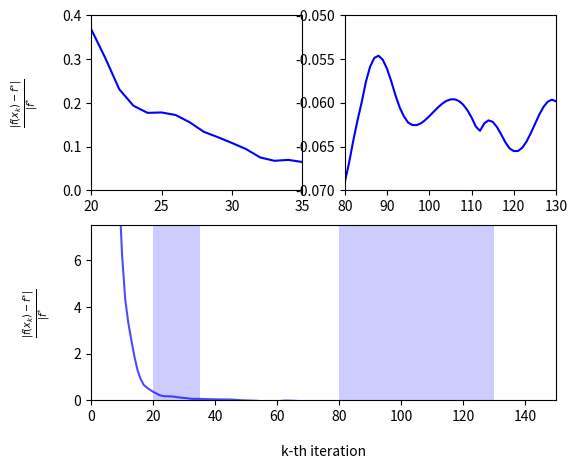

Generate this figure with matplotlib:
# Define a function using lambda
import numpy as np
from matplotlib import pyplot as plt

stock = lambda A, amp, angle, phase: A * angle + amp * np.sin(angle + phase)

# Define parameters
# aPGD with beta = 2 for 10x90 instance (seed=0)
y = [32.5946105882353, 31.7058905882353, 30.372810588235296, 28.5953705882353, 26.373570588235307, 23.707410588235305, 20.59689058823531, 17.04201058823531, 13.042770588235317, 9.131573897058837, 6.19827286764707, 4.335359856617651, 3.32435904816177, 2.5674420281985286, 1.8625517930147089, 1.2878447864801634, 0.9071223780123975, 0.6610117968531927, 0.5505477706304014, 0.45638184173857443, 0.36889545882562763, 0.30312489281509264, 0.23125197029663708, 0.19370334756870983, 0.1774117728673159, 0.17822418791695577, 0.1723738030511828, 0.1557370011489216, 0.13398157343552905, 0.1216625733755314, 0.10843775000333246, 0.09452326461267756, 0.07540679562881536, 0.06776743760825751, 0.06984870974390699, 0.0649192583908294, 0.06225337290689063, 0.06075553134384727, 0.055860070958087586, 0.05121065302748667, 0.04794159828821395, 0.045874418732486745, 0.045315428130836215, 0.0452344760893373, 0.04398797593630544, 0.0402227198005797, 0.03335966373956618, 0.0246042854380931, 0.014865801270170878, 0.005449332214100162, 0.0020782820723472557, 0.00045577480349249177, -0.004414596156361149, -0.012193168897344845, -0.022301092353172267, -0.034127313622885055, -0.03950989190148616, -0.0376931068776854, -0.036849352391103825, -0.0380082576042385, -0.03668462581949495, -0.022654843007406434, -0.01074342427905752, -0.00611637941653953, -0.008253838554688328, -0.012882493692711413, -0.019474411454348688, -0.026826897142055706, -0.03329911534257716, -0.03961452103360982, -0.04574580101290175, -0.05152039773854005, -0.05633835335145843, -0.05960986330437672, -0.06256889526242251, -0.06522272634168653, -0.06750714525417265, -0.06924759781206191, -0.07028197519163715, -0.07028340143010806, -0.06906195897695735, -0.06689952591502113, -0.06435277438888885, -0.06202609459383237, -0.05994040085595596, -0.057588763473209695, -0.055850444870760185, -0.05484702841312483, -0.05460598698931625, -0.0550671511055135, -0.056093577747906916, -0.05752282732916716, -0.059119522928989914, -0.0605211396994933, -0.06154237906452152, -0.0622450081877565, -0.06252467928142892, -0.06253811310460247, -0.062334657222831547, -0.061973728555527595, -0.061515930113422296, -0.06101820295358539, -0.06053227832254999, -0.06010506034067047, -0.0597794694323779, -0.05959460370516321, -0.0595846462198116, -0.05977656061813629, -0.06018710930793843, -0.060819995414754004, -0.06166394439953665, -0.06269234106499741, -0.06318363453487183, -0.062331830646488215, -0.061990990939733176, -0.06216109616469388, -0.06274769301106134, -0.06359086535018608, -0.06450127750305346, -0.06519631134749006, -0.06550219726625581, -0.06548775305074261, -0.0651153259306301, -0.06441312569129241, -0.06346569286332514, -0.06239705991706077, -0.061350075234016734, -0.060465433574074766, -0.059863455858630114, -0.05963076311077925, -0.05981291096959615, -0.06040837108541866, -0.0613636787413027, -0.06259814409026401, -0.064014567408697, -0.06550977571668488, -0.06698400120072394, -0.06834851707506458, -0.06953127770044072, -0.07048054496816229, -0.07116662225492225, -0.07158188264195493, -0.07173930113299687, -0.07166971126488896, -0.0714180253276034, -0.07103869202163918, -0.07059071112209506, -0.06521504675837039, -0.059445701256913334, -0.054175187169585366, -0.04950528625250281, -0.045503554146115524, -0.04220847862069063, -0.0396355153372684, -0.0377827213174225, -0.03663515161909124, -0.036167677458164856, -0.03634631875759077, -0.03712849111471428, -0.03846271777998044, -0.03992010789445769, -0.04160463286193473, -0.04361670396227921, -0.045857372863466764, -0.048230099011663814, -0.050664195981322366, -0.05311252612392871, -0.05554876562992478, -0.05796235314816969, -0.060352299701016174, -0.0627212387151143, -0.06507070226271364, -0.06737734018489039, -0.0695924988864442, -0.0715535376190477, -0.07313642450237842, -0.07426385228875511, -0.07490643760335972, -0.075077874070146, -0.0748277409368382, -0.0741549888099023, -0.07309645898548045, -0.07174909810332174, -0.07024778517502508, -0.06874325854190054, -0.0673785878441533, -0.06626960391243548, -0.06549215217890805, -0.06507724004625182, -0.06501350743522766, -0.06525526111792548, -0.06573371560868711, -0.06636906092629105, -0.06708139988035894, -0.0677992733244961, -0.06846522387932782, -0.06903847732506971, -0.06949524911187369, -0.06982738212903282, -0.0700400190946439, -0.07014887313845165, -0.06926537186663223, -0.06774778454653643, -0.06646694512372123, -0.06551148261312043, -0.06490263846660216, -0.06460592126970109, -0.06454933462107328, -0.06464383926379082, -0.06476658466563127, -0.06486816349166012, -0.06491345463768189, -0.06487707525043952, -0.06476270882514529, -0.06459670882760993, -0.06441931088179483, -0.0642753856513011, -0.06420631241398207, -0.06424400346184894, -0.0643969232304657, -0.06465692508019086, -0.06500577687526074, -0.0654185142677175, -0.06586685652937643, -0.06632225920443649, -0.06675837413591001, -0.06715284689496973, -0.06748848498903198, -0.06775387766548564, -0.06794355342873443, -0.06805774442091624, -0.06810180672856138, -0.06808533604774258, -0.06802102473095181, -0.06792332722403734, -0.0678070289410013, -0.06768583888987463, -0.06757113961672821, -0.06747102305156549, -0.06738971575081762, -0.06732745449197938, -0.06728081951960722, -0.067243476458701, -0.06720722786516131, -0.06716323914992707, -0.06710328623728191, -0.06702087564589518, -0.06691211031472415, -0.06677621227786273, -0.06661566017783116, -0.06643594872686578, -0.06624502195600733, -0.06605246696535888, -0.06586857624262166, -0.0657033929133088, -0.0655658451062911, -0.0654630553696057, -0.0653998824795622, -0.06537872046832614, -0.06539954770870333, -0.06546019135109053, -0.06555675222091185, -0.06568412410241538, -0.06583653946312751, -0.0660080801913713, -0.06619310494192628, -0.06638656172584045, -0.06658417275402914, -0.06678249574711322, -0.06697887994506135, -0.06717134457605332, -0.06735841204095504, -0.06753892774817594, -0.06771189421271206, -0.06787633993925096, -0.0680312351453729, -0.06817545790441629, -0.06830780692762574, -0.06842705174080918, -0.06853200781896315, -0.06862162331320786, -0.06869506501048302, -0.06875179356778847, -0.06879162122560283, -0.0688147485142656, -0.06882177941548599, -0.06881371668662088, -0.06879194044157903, -0.06875817362628504, -0.0687144378814257, -0.06866300268654785, -0.06860632988953634, -0.06854701498159761, -0.0684877259552773, -0.06843114037402052, -0.06837988139262266, -0.06689396521286346, -0.06463415529191001, -0.062497878716209807, -0.060529795423128245, -0.05876241462406723, -0.05721777620040774, -0.05590972767384753, -0.05484621189393876, -0.05403113330871555, -0.05346556717282232, -0.0531482692678164, -0.053075598207932936, -0.05324105844308219, -0.05363470569341335, -0.05417816690082233, -0.05488839452145681, -0.05577288859298816, -0.05681025883799005, -0.057976318934106444, -0.05924512013425426, -0.06059014534180385, -0.06198546881676325, -0.06339902707106655, -0.06479885823239873, -0.0661571072581612, -0.06745068680798466, -0.06866129011421146, -0.06971957859585404, -0.07055075020213554, -0.07111453654881635, -0.07140383809604005, -0.07143953548548426, -0.0712630141272562, -0.07092791102758689, -0.07049232946086359, -0.07001237241072049, -0.06953742182855503, -0.06910721935268593, -0.06875053614389065, -0.06848507313750532, -0.06831819850295773, -0.06824817764132053, -0.06826564534358723, -0.06835517362164033, -0.06849687429177026, -0.06866802670935022, -0.0688447346318202, -0.06900359877616534, -0.06912335642081172, -0.06918640168721503, -0.06918007350166758, -0.06909759180500284, -0.06893853971514913, -0.06870882777090138, -0.06842012937039332, -0.06808883478254918, -0.06773462489339575, -0.06737880676701714, -0.06704257547965732, -0.06674536822705794, -0.0665034584787757, -0.06632890382695197, -0.06622891687762208, -0.06620568054984378, -0.06625658368555536, -0.06637481500571951, -0.06655022658051682, -0.06677036364032579, -0.06702155548973454, -0.06728997080789595, -0.06756255707363286, -0.06782780515565481, -0.06807630321736964, -0.06830106638708161, -0.06849764818433901, -0.06866405526951065, -0.06880049820651755, -0.06890901768851396, -0.06899302856121615, -0.06905682368317718, -0.06910507692324476, -0.06914238007556005, -0.06917284270247848, -0.0691997772892796, -0.06922548490265884, -0.06925114903170779, -0.06927683770816158, -0.06930160665380276, -0.06895672828078314, -0.06786255895753414, -0.06683109739624908, -0.06588249548714277, -0.06502973331319135, -0.06427959861987442, -0.06363407582435573, -0.06309181876735635, -0.06264945074803402, -0.06230253425964036, -0.06204615598661047, -0.061875159858643176, -0.06178411991065607, -0.06176717132419112, -0.06181781537534192, -0.061928789902129674, -0.06209206122085534, -0.06222848197103554, -0.062372738979251725, -0.06256170192506888, -0.06278785682348426, -0.06304375574497895, -0.06332246128374183, -0.06361382307254768, -0.06390961376195715, -0.06420440959751413, -0.06449583578669436, -0.06478424153831043, -0.06507196666662353, -0.06536240662706953, -0.06565907806149215, -0.0659648441773381, -0.06628139536896845, -0.06660901268008089, -0.06694658414111387, -0.06729180556136323, -0.06764148104212667, -0.06799184225241577, -0.06833882385129521, -0.06867825829439976, -0.06900597981504512, -0.06931650340621186, -0.06958467715353767, -0.06979325492436735, -0.06993316627664595, -0.07000262730587264, -0.0700055283227981, -0.06994954918653687, -0.06984438281451201, -0.06970032417244454, -0.0695273411731567, -0.06933461627299539, -0.06913045474109518, -0.06892240776156011, -0.06871745495940651, -0.06852212240382842, -0.06834246450961831, -0.06818389622290134, -0.06805091213385908, -0.06794676254406001, -0.0678731689368227, -0.0678301535233975, -0.06781603412173552, -0.06782760335384139, -0.06786047737550363, -0.06790957055692877, -0.0677295033975482, -0.06708845914383985, -0.06643310554262255, -0.06578243670445198, -0.06515295996437838, -0.06455872654388817, -0.06401165086173029, -0.06352194142323754, -0.06309849144190907, -0.06274912576989129, -0.062480657897198706, -0.06229876393623378, -0.0622077205823959, -0.06221007656832847, -0.06230633199180602, -0.062494690292704665, -0.0627709286670363, -0.06312840986727425, -0.06355823646669859, -0.06404953114597192, -0.06458981509403744, -0.0651654513683915, -0.06576212007058464, -0.06636529588814648, -0.0669607042347128, -0.06753473842507877, -0.06807482603090342, -0.06856973724142346, -0.06900983157998945, -0.06935761554993981, -0.06958828773798753, -0.06969438385452091, -0.0696838152611664, -0.06957618674407395, -0.06939827796888874, -0.06917951635239979, -0.06894808736714646, -0.06872808068529439, -0.06853781502137286, -0.06838926740320443, -0.06828838266652368, -0.06823596608745215, -0.06822885968002665, -0.06826115285705386, -0.06832525760565034, -0.06841276411245294, -0.06851506655417694, -0.06841029166991508, -0.06807459063466435, -0.06773523594067064, -0.06740062381539084, -0.06707685735189325, -0.06676803227251034, -0.06647672544219632, -0.06620454767311677, -0.06595264526565568, -0.06572207279383517, -0.06551400234063098, -0.06532977285294785, -0.06517081159023519, -0.06503847520124328, -0.06493386119471095, -0.06485763404473488, -0.06480989757758447, -0.06479013043698349, -0.06479718750696631, -0.0648293593208594, -0.06488447468137991, -0.06496002893557172, -0.06505332086461275, -0.06516158388940273, -0.06528210114939877, -0.06541229806006106, -0.0655498095637171, -0.06569252213597732, -0.0658385926203199, -0.0659864472218137, -0.06613476465196759, -0.06628244763774033, -0.06642858691249053, -0.06657242147783272, -0.06671329841715339, -0.06685063489928786, -0.06698388428761834, -0.067112507532843, -0.06723595035363562, -0.06735362617122596, -0.06746490441440474, -0.06756910367000867, -0.06766548920082999, -0.06775327453276404, -0.06783162704717807, -0.06789967771836078, -0.06795653523750937, -0.06800130471956077, -0.06803311098853601, -0.06805112610800226, -0.068054600420956, -0.06804289595830827, -0.06801552073758481, -0.06797216225985343, -0.06791271845575989, -0.06783732443513181, -0.06774637363665026, -0.06764053231252752, -0.06752074666590874, -0.06738824233451707, -0.06724451624150267, -0.06709132108835891, -0.06693064293847809, -0.06676467244367187, -0.06659577032217837, -0.0664264277333964, -0.06625922223855309, -0.06609677010734995, -0.06594167583691568, -0.0657964798874351, -0.06566360579385101, -0.06554530796247547, -0.0654436215793124, -0.06536031611896262, -0.06529685393047104, -0.06525435527938876, -0.06523357104380105, -0.06523486400607581, -0.06525819936967657, -0.06530314478500021, -0.06536887981534178, -0.06545421443823528, -0.0655576158792174, -0.06567724282959742, -0.06581098591562802, -0.06595651316571238, -0.06611131916153944, -0.06627277655079186, -0.06643818863340745, -0.06660484179961071, -0.06677005668614075, -0.06693123701903894, -0.06708591522112783, -0.06723179397635783, -0.06736678306006931, -0.0674890308639439, -0.06759695016780315, -0.06768923783832, -0.06776488826739362, -0.06782320049968964, -0.06786377913773603, -0.06788652925087035, -0.06789164564724255, -0.06787959699135412, -0.06785110535857013, -0.0678071219083115, -0.06774879942565615, -0.0676774625243619, -0.06759457632167913, -0.06750171438691097, -0.06740052673291169, -0.0672927085651315, -0.06717997042981218, -0.06706401031544056, -0.06694648816385562, -0.06682900314370557, -0.06671307393333781, -0.06660012215634398, -0.06649145901410047, -0.06638827506838668, -0.06629163304568716, -0.06620246346468646, -0.06612156283086545, -0.06604959409773248, -0.06598708906334598, -0.0659344523533699, -0.06589196663758615, -0.06585979873486218, -0.06583800628108935, -0.06582654466428085, -0.06582527396936445, -0.06583396572045462, -0.06585230925861307, -0.06587991764623911, -0.06591633304310876, -0.06596103155156662, -0.0660134275773981, -0.06607287779654533, -0.0661386848544217, -0.06621010095272005, -0.06628633149729565, -0.06636653898928661, -0.06644984733991516, -0.06653534677756552, -0.06662209949440434, -0.0667091461499511, -0.06679551331194614, -0.06688022187218401, -0.06696229642846711, -0.06704077557539175, -0.06711472299828421, -0.06718323921817874, -0.06724547379311296, -0.06730063774387673, -0.06734801594211813, -0.06738697917656707, -0.06741699559993129, -0.06743764125529218, -0.06744860938677799, -0.06744971825478885, -0.06744091720063745, -0.06742229073844395, -0.06739406049245712, -0.06735658484451675, -0.0673103562077066, -0.06725599589693294, -0.06719424662359476, -0.06712596269813928, -0.06705209807951963, -0.06697369246290501, -0.06689185564501934, -0.06680775044893844, -0.06672257452594052, -0.06663754138019104, -0.06655386098192358, -0.06647272034590343, -0.06639526445408235, -0.06632257789447911, -0.06625566757270139, -0.06619544682861607, -0.06614272125917713, -0.0660981765101993, -0.06606236825596061, -0.0660357145371222, -0.06601849057581213, -0.06601082613321238, -0.06601270542093568, -0.0660239695242647, -0.06604432124422399, -0.06607333221767153, -0.06611045213124978, -0.06615501980701488, -0.06620627590568925, -0.06626337696830706, -0.06632541049894612, -0.06639141078044793, -0.06646037511150152, -0.06653128015701505, -0.06660309811391919, -0.06667481241091788, -0.06674543268251842, -0.0668140087841648, -0.06687964364554944, -0.06694150479228757, -0.06699883440109744, -0.0670509577895059, -0.06709729027691518, -0.06713734238877589, -0.06717072340876766, -0.06719714331460439, -0.06721641316073654, -0.06722844399535861, -0.06723324441938458, -0.06723091691122055, -0.06722165305317272, -0.06720572780321402, -0.0671834929597711, -0.06715536996745479, -0.06712184220859933, -0.06708344691954254, -0.0670407668622417, -0.06699442187162831, -0.066945060387553, -0.06689335106783843, -0.06683997456630643, -0.06678561554717564, -0.06673095499532898, -0.0666766628710013, -0.06662339114768698, -0.0665717672637389, -0.06652238801133091, -0.06647581388122958, -0.06643256387812786, -0.06639311081903981, -0.06635787712625157, -0.06632723112637544, -0.0663014838678787, -0.066280886470791, -0.06626562802380634, -0.06625583404541423, -0.06625156552669927, -0.06625281857379228, -0.06625952466738927, -0.0662715515550944, -0.06628870478944189, -0.06631072992022963, -0.06633731534422982, -0.06636809580845045, -0.06640265655502772, -0.06644053808665586, -0.06648124152143949, -0.06652423449540923, -0.06656895755998139, -0.06661483101066883, -0.06666126207269303, -0.06670765235916028, -0.06675340550845409, -0.06679793489980031, -0.06684067133986105, -0.06688107060895826, -0.06691862075333453, -0.06695284900987473, -0.06698332825204227, -0.0670096828504643, -0.06703159384859933, -0.06704880336316149, -0.06706111813029297, -0.06706841213167702, -0.0670706282495944, -0.06706777891605664, -0.0670599457382439, -0.06704727810017568, -0.06702999075845702, -0.06700836046767979, -0.06698272168822339, -0.06695346144542214, -0.06692101342398897, -0.06688585139488236, -0.06684848208320696, -0.06680943759499644, -0.06676926752767731, -0.06672853089351005, -0.06668778798730056, -0.06664759232914395, -0.06660848280997514, -0.06657097616233616, -0.06653555987120896, -0.06650268563020051, -0.06647276343703368, -0.06644615640949059, -0.06642317638896568, -0.0664040803839269, -0.06638906789019373, -0.06637827910933733, -0.06637179407101795, -0.06636963265000058, -0.06637175545420991, -0.0663780655467618, -0.06638841095266577, -0.06640258788999735, -0.06642034465598018, -0.0664413860906407, -0.0664653785346393, -0.06649195519350111, -0.06652072181780276, -0.06655126260783681, -0.06658314625181957, -0.06661593200868828, -0.06664917574985259, -0.06668243587874144, -0.06671527905247847, -0.0667472856363246, -0.06677805482851022, -0.0668072094005194, -0.0668344000056547, -0.06685930901662411, -0.06688165386080153, -0.06690118982961385, -0.06691771234605458, -0.06693105868154807, -0.06694110912020414, -0.06694778757485409, -0.06695106166511815, -0.06695094227307867, -0.06694748259695527, -0.0669407767274621, -0.06693095777532655, -0.06691819558177331, -0.06690269404665686, -0.06688468811140946, -0.06686444043607472, -0.06684223781146456, -0.06681838734894123, -0.06679321249148795, -0.0667670488906408, -0.06674024019448692, -0.06671313379231017, -0.0666860765615836, -0.06665941066283017, -0.0666334694274122, -0.06660857338252288, -0.06658502645652105, -0.06656311240624249, -0.06654309150602866, -0.06652519753588357, -0.06650963510342389, -0.06649657733107742, -0.06648616393634696, -0.06647849972885451, -0.06647365354339071, -0.06647165762328346, -0.06647250746316612, -0.06647616211468671, -0.0664825449529436, -0.06649154489551937, -0.06650301806001219, -0.06651678984001501, -0.06653265737367231, -0.06655039237334559, -0.06656974427965068, -0.06659044369829058, -0.06661220607378115, -0.06663473555047157, -0.06665772896823388, -0.06668087993794855, -0.06670388294047168, -0.06672643739218387, -0.06674825162052306, -0.06676904669408798, -0.066788560053969, -0.06680654889588071, -0.06682279325640493, -0.06683709876112676, -0.06684929899760807, -0.06685925748187985, -0.06686686919336496, -0.06687206165975175, -0.06687479558021045, -0.06687506498235235]
x = np.arange(len(y))  # x-axis

# Create main container with size of 6x5
fig = plt.figure(figsize=(6, 5))
# plt.subplots_adjust(bottom=0., left=0, top=1., right=1)

# Create first axes, the top-left plot with green plot
sub1 = fig.add_subplot(2, 2, 1)  # two rows, two columns, fist cell
sub1.plot(x, y, color='blue')
sub1.set_xlim(20, 35)
sub1.set_ylim(0, .4)
sub1.set_ylabel(r'$ \frac{|f(x_k) - f^{*}|}{|f^{*}}$', labelpad=15)


# Create second axes, a combination of third and fourth cell
sub2 = fig.add_subplot(2,2,2) # two rows, two columns, second cell
sub2.plot(x, y, color='blue')
sub2.set_xlim(80, 130)
sub2.set_ylim(-.07, -.05)
# sub2.set_ylabel(r'$ \frac{|f(x_k) - f^{*}|}{|f^{*}}$', labelpad=15)

# Create third axes, a combination of third and fourth cell
sub3 = fig.add_subplot(2, 2, (3, 4))  # two rows, two colums, combined third and fourth cell
sub3.plot(x, y, color='blue', alpha=.7)
sub3.set_xlim(0, 150)
sub3.set_ylim(0, 7.5)
sub3.set_xlabel(r'k-th iteration', labelpad=15)
sub3.set_ylabel(r'$ \frac{|f(x_k) - f^{*}|}{|f^{*}}$', labelpad=15)

# Create blocked area in third axes
sub3.fill_between((20, 35), 0, 13, facecolor='blue', alpha=0.2)  # blocked area for first axes
sub3.fill_between((80, 130), 0, 13, facecolor='blue', alpha=0.2)  # blocked area for first axes

# Save figure with nice margin
plt.savefig('zoom_effect_2.png', dpi=300, bbox_inches='tight', pad_inches=.1)
